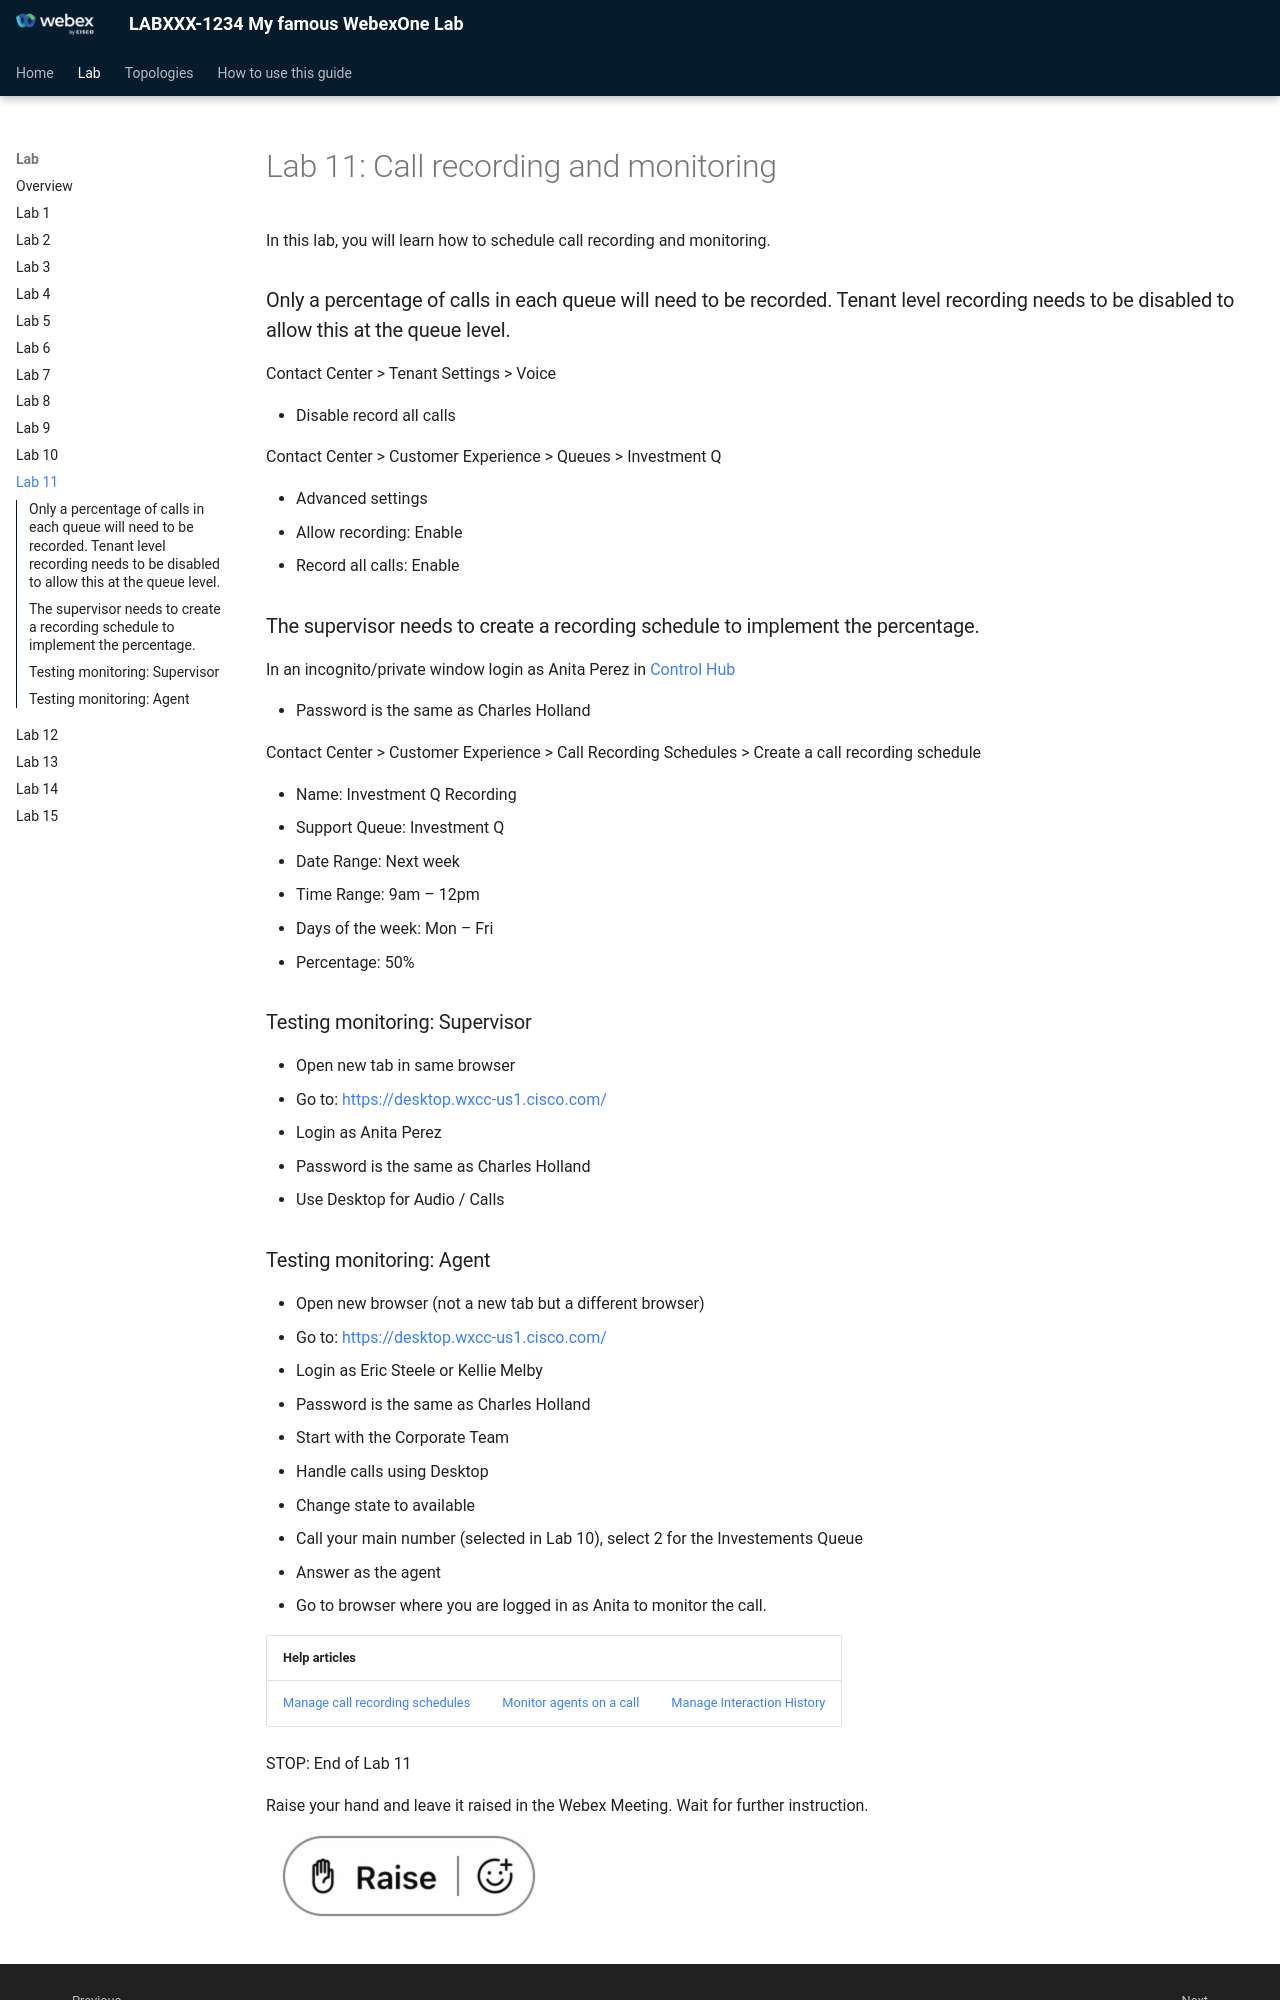

repository: kevsimps/newTest · page: lab-11-call-recording-and-monitoring/index.html · generator: mkdocs

# Lab 11: Call recording and monitoring

In this lab, you will learn how to schedule call recording and monitoring.

### Only a percentage of calls in each queue will need to be recorded. Tenant level recording needs to be disabled to allow this at the queue level.

Contact Center > Tenant Settings > Voice

* Disable record all calls

Contact Center > Customer Experience > Queues > Investment Q

* Advanced settings
  + Allow recording: Enable
  + Record all calls: Enable

### The supervisor needs to create a recording schedule to implement the percentage.

In an incognito/private window login as Anita Perez in [Control Hub](http://admin.webex.com/)

* Password is the same as Charles Holland

Contact Center > Customer Experience > Call Recording Schedules > Create a call recording schedule

* Name: Investment Q Recording
* Support Queue: Investment Q
* Date Range: Next week
* Time Range: 9am – 12pm
* Days of the week: Mon – Fri
* Percentage: 50%

### Testing monitoring: Supervisor

* Open new tab in same browser
* Go to: <https://desktop.wxcc-us1.cisco.com/>
* Login as Anita Perez
* Password is the same as Charles Holland
* Use Desktop for Audio / Calls
